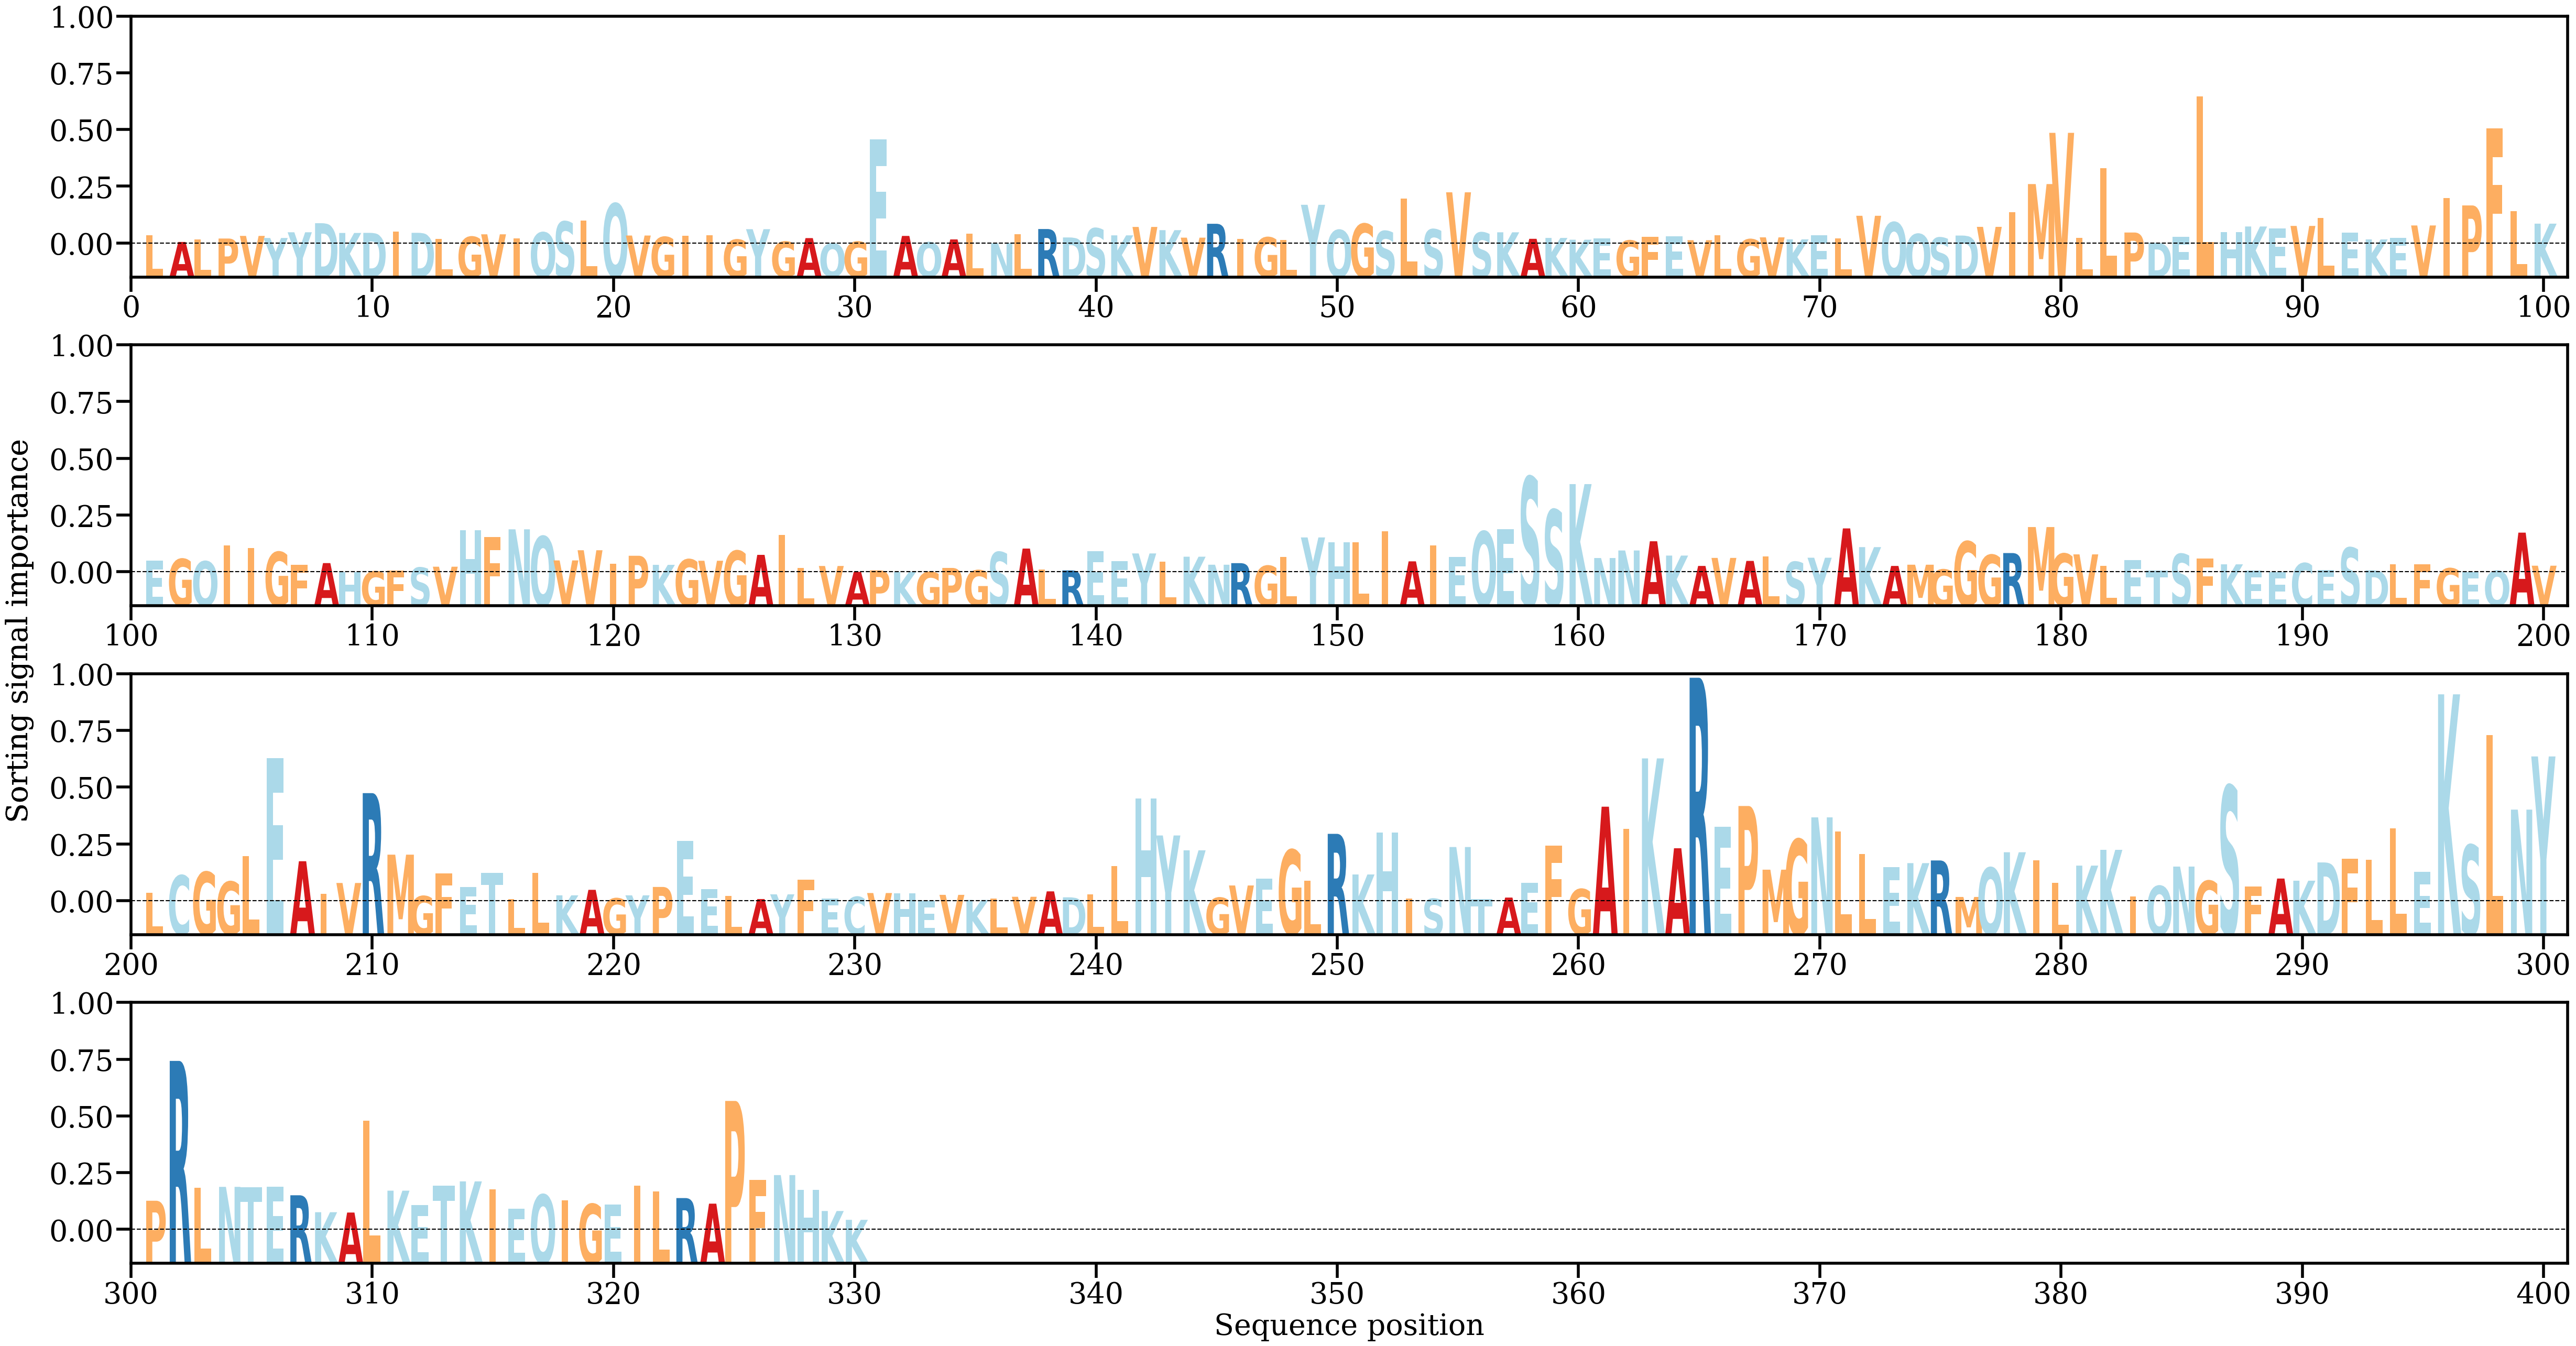

The data file committed next to this chart (first rows):
AA, Alpha
L, [0.00093182]
A, [0.00019038]
L, [0.00044713]
P, [0.00057825]
V, [0.00087459]
Y, [0.00063834]
Y, [0.00128386]
D, [0.00230843]
K, [0.00120697]
D, [0.001217]
I, [0.0013451]
D, [0.00122191]
L, [0.00055876]
G, [0.00077705]
V, [0.00105408]
I, [0.00062206]
Q, [0.00127073]
S, [0.00249246]
L, [0.00260674]
Q, [0.00452813]
V, [0.00091645]
G, [0.00075619]
I, [0.00090207]
I, [0.00093409]
G, [0.00045243]
Y, [0.00163388]
G, [0.00022749]
A, [0.0006258]
Q, [1.9401732e-05]
G, [0.00022159]
E, [0.01175863]
A, [0.0008718]
Q, [0.00015008]
A, [0.00047859]
L, [0.00115485]
N, [4.3469696e-05]
L, [0.00104699]
R, [0.00165011]
D, [0.00069895]
S, [0.00172896]
K, [0.00093737]
V, [0.0018867]
K, [0.00152287]
V, [0.00067642]
R, [0.00224257]
I, [0.00055391]
G, [0.00071497]
L, [0.00040175]
Y, [0.00438664]
Q, [0.00153784]
G, [0.00224281]
S, [0.00141602]
L, [0.00510583]
S, [0.00161119]
V, [0.00579601]
S, [0.00125028]
K, [0.00128128]
A, [0.00054639]
K, [0.00064545]
K, [0.00044505]
... 270 more rows
